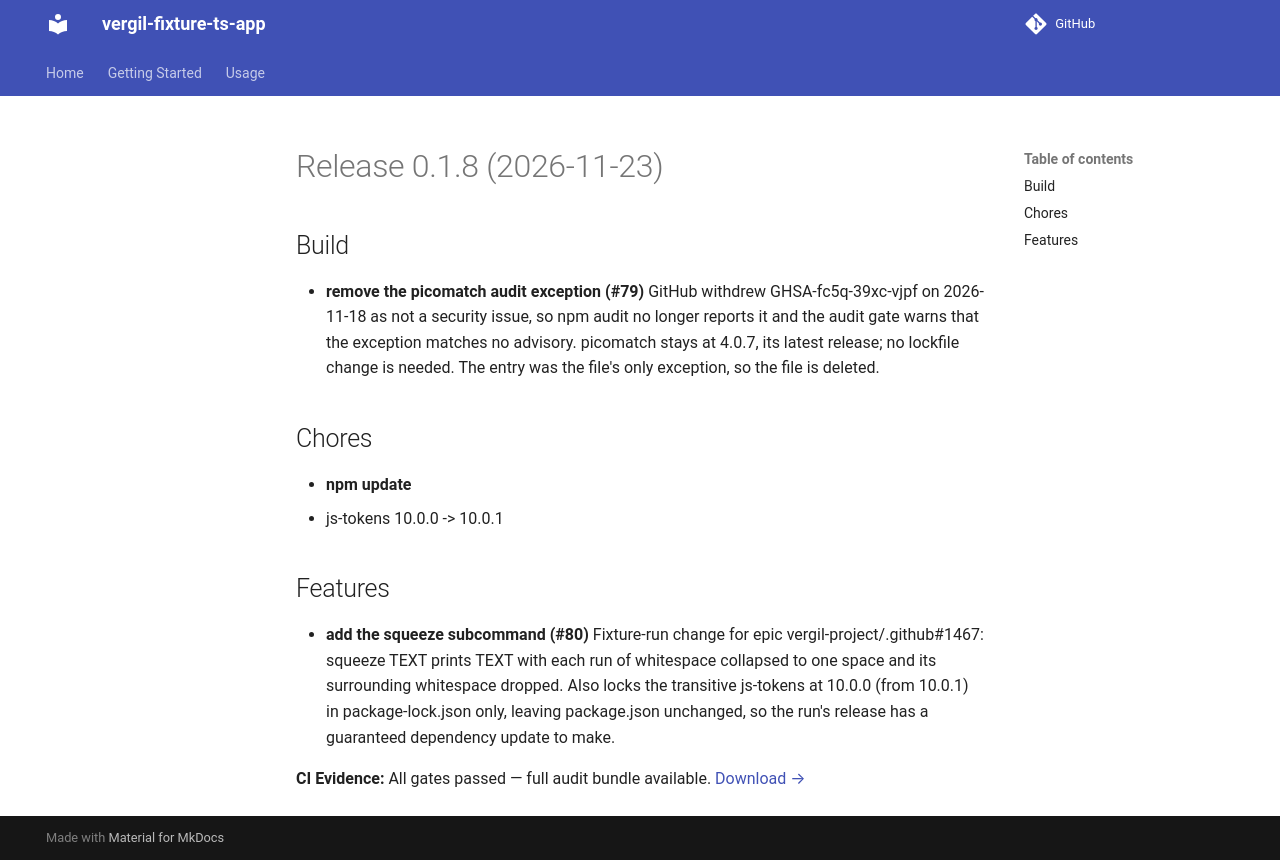

repository: vergil-project/vergil-fixture-ts-app · page: 0.1/releases/v0.1.8/index.html · generator: mkdocs

# Release 0.1.8 (2026-11-23)

## Build

- **remove the picomatch audit exception (#79)**
  GitHub withdrew GHSA-fc5q-39xc-vjpf on 2026-11-18 as not a security issue, so npm audit no longer reports it and the audit gate warns that the exception matches no advisory. picomatch stays at 4.0.7, its latest release; no lockfile change is needed. The entry was the file's only exception, so the file is deleted.

## Chores

- **npm update**
  - js-tokens 10.0.0 -> 10.0.1

## Features

- **add the squeeze subcommand (#80)**
  Fixture-run change for epic vergil-project/.github#1467: squeeze TEXT prints TEXT with each run of whitespace collapsed to one space and its surrounding whitespace dropped. Also locks the transitive js-tokens at 10.0.0 (from 10.0.1) in package-lock.json only, leaving package.json unchanged, so the run's release has a guaranteed dependency update to make.
